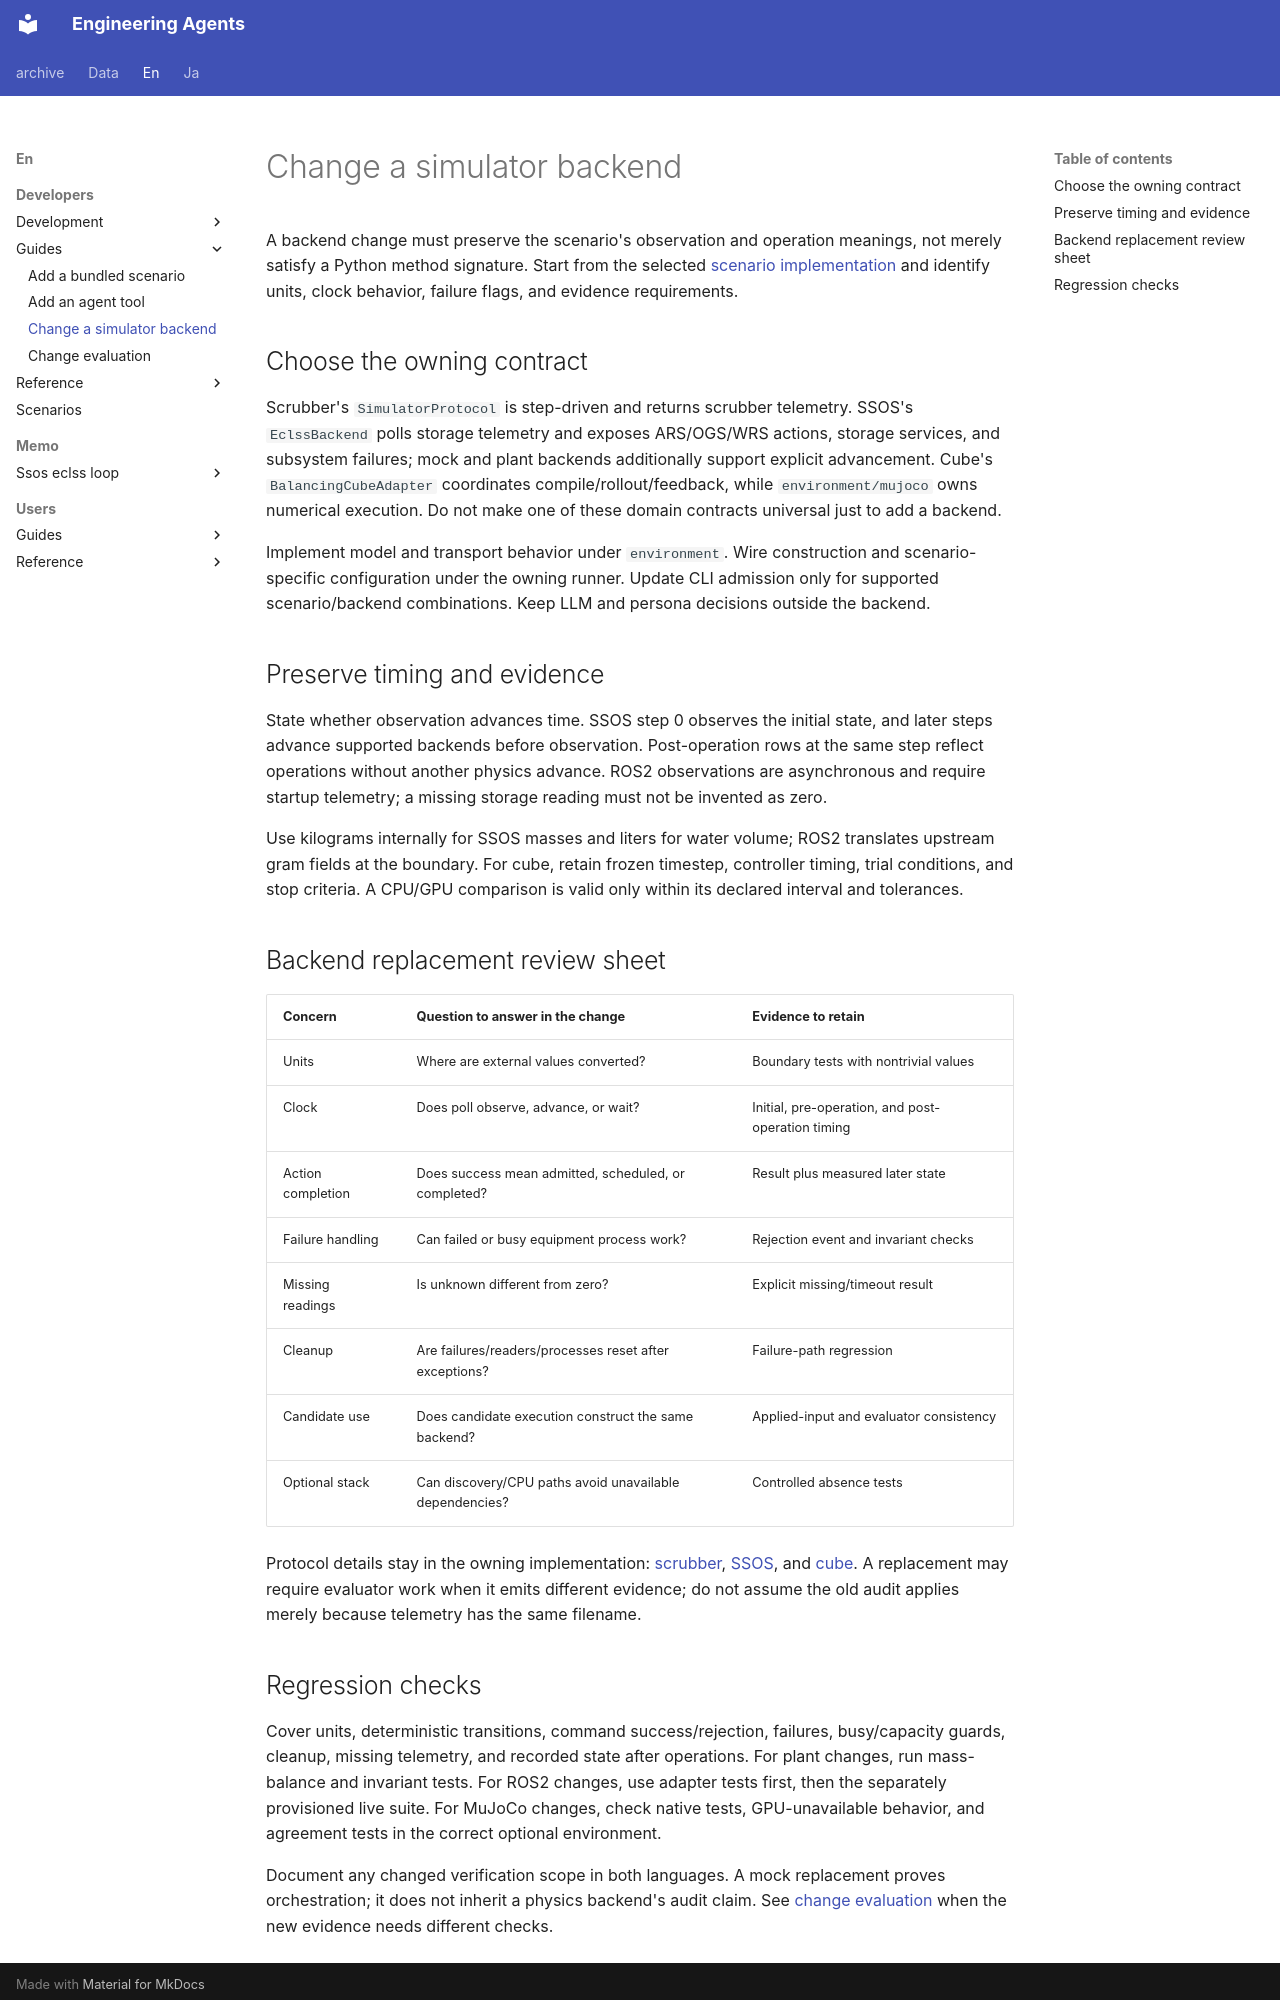

repository: hirototamura/engineering_agents · page: en/developers/guides/change-backend/index.html · generator: mkdocs

# Change a simulator backend

A backend change must preserve the scenario's observation and operation meanings, not merely satisfy a Python method signature. Start from the selected [scenario implementation](../scenarios/index.md) and identify units, clock behavior, failure flags, and evidence requirements.

## Choose the owning contract

Scrubber's `SimulatorProtocol` is step-driven and returns scrubber telemetry. SSOS's `EclssBackend` polls storage telemetry and exposes ARS/OGS/WRS actions, storage services, and subsystem failures; mock and plant backends additionally support explicit advancement. Cube's `BalancingCubeAdapter` coordinates compile/rollout/feedback, while `environment/mujoco` owns numerical execution. Do not make one of these domain contracts universal just to add a backend.

Implement model and transport behavior under `environment`. Wire construction and scenario-specific configuration under the owning runner. Update CLI admission only for supported scenario/backend combinations. Keep LLM and persona decisions outside the backend.

## Preserve timing and evidence

State whether observation advances time. SSOS step 0 observes the initial state, and later steps advance supported backends before observation. Post-operation rows at the same step reflect operations without another physics advance. ROS2 observations are asynchronous and require startup telemetry; a missing storage reading must not be invented as zero.

Use kilograms internally for SSOS masses and liters for water volume; ROS2 translates upstream gram fields at the boundary. For cube, retain frozen timestep, controller timing, trial conditions, and stop criteria. A CPU/GPU comparison is valid only within its declared interval and tolerances.

## Backend replacement review sheet

| Concern | Question to answer in the change | Evidence to retain |
| --- | --- | --- |
| Units | Where are external values converted? | Boundary tests with nontrivial values |
| Clock | Does poll observe, advance, or wait? | Initial, pre-operation, and post-operation timing |
| Action completion | Does success mean admitted, scheduled, or completed? | Result plus measured later state |
| Failure handling | Can failed or busy equipment process work? | Rejection event and invariant checks |
| Missing readings | Is unknown different from zero? | Explicit missing/timeout result |
| Cleanup | Are failures/readers/processes reset after exceptions? | Failure-path regression |
| Candidate use | Does candidate execution construct the same backend? | Applied-input and evaluator consistency |
| Optional stack | Can discovery/CPU paths avoid unavailable dependencies? | Controlled absence tests |

Protocol details stay in the owning implementation: [scrubber](../scenarios/scrubber_degradation/implementation.md), [SSOS](../scenarios/ssos_eclss_loop/implementation.md), and [cube](../scenarios/balancing_cube/implementation.md). A replacement may require evaluator work when it emits different evidence; do not assume the old audit applies merely because telemetry has the same filename.
